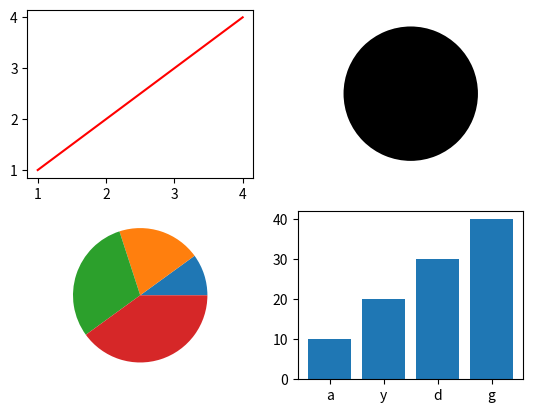

Reproduce this figure in Python.
import matplotlib.pyplot as plt


x=[1,2,3,4]
y=[1,2,3,4]
plt.subplot(2,2,1)
plt.plot(x,y,color="r")
plt.subplot(2,2,2)
plt.pie([1],colors="k")

x1=[10,20,30,40]
plt.subplot(2,2,3)
plt.pie(x)

x2=['a','y','d','g']
y2=[10,20,30,40]
plt.subplot(2,2,4)
plt.bar(x2,y2)










plt.show()